Run: headless pygame with SDL's dummy video driver; simulated clock (each Clock.tick advances the game by its frame time, no real sleeping); random seed 0; keys injected as events and as key.get_pressed() state; no mouse input.
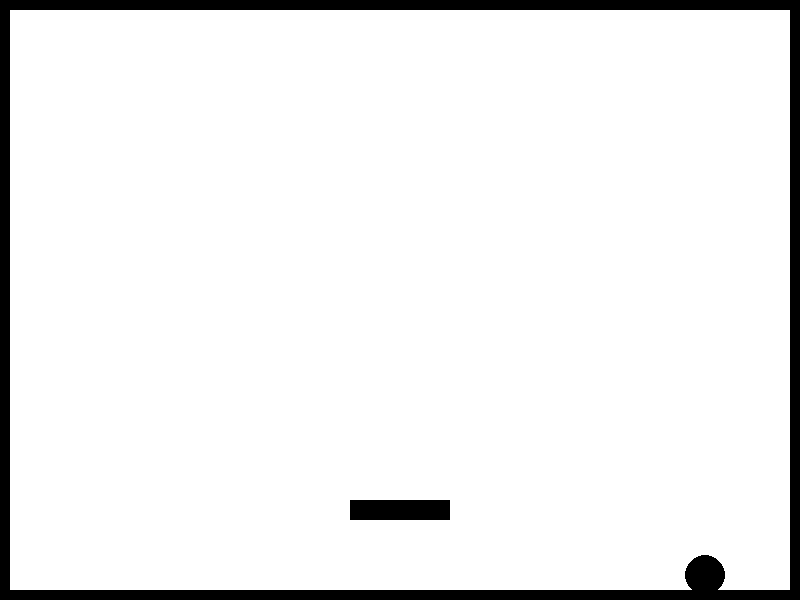
Frame 1 of 4 · flips 1–60 · no input
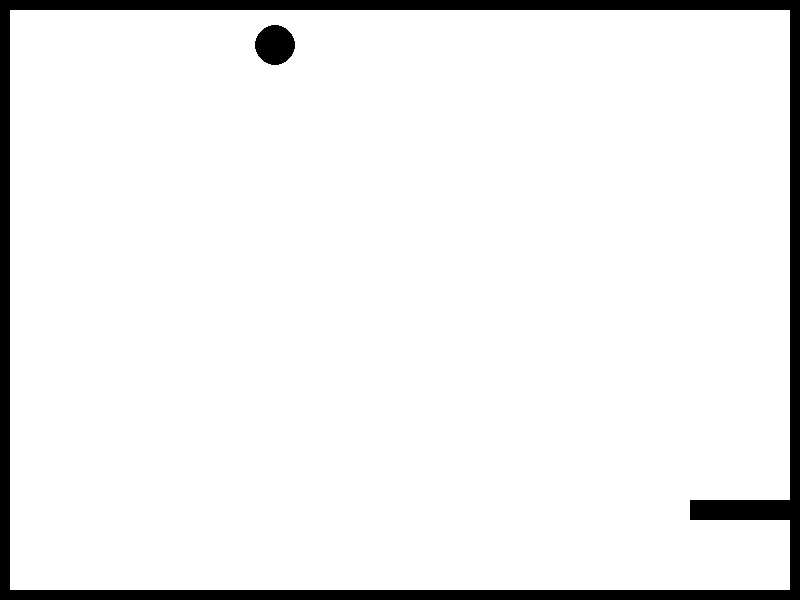
Frame 2 of 4 · flips 61–180 · tapped SPACE, RETURN · held RIGHT (→), D
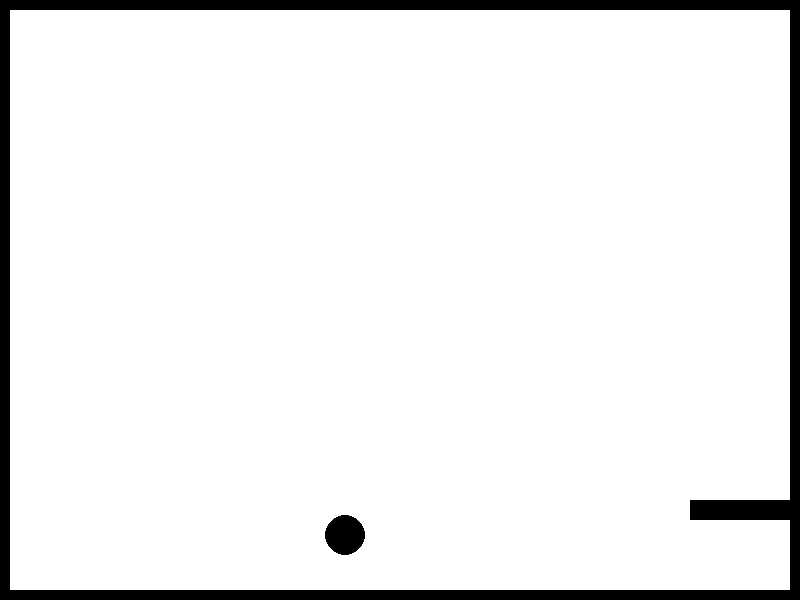
Frame 3 of 4 · flips 181–300 · held DOWN (↓), S
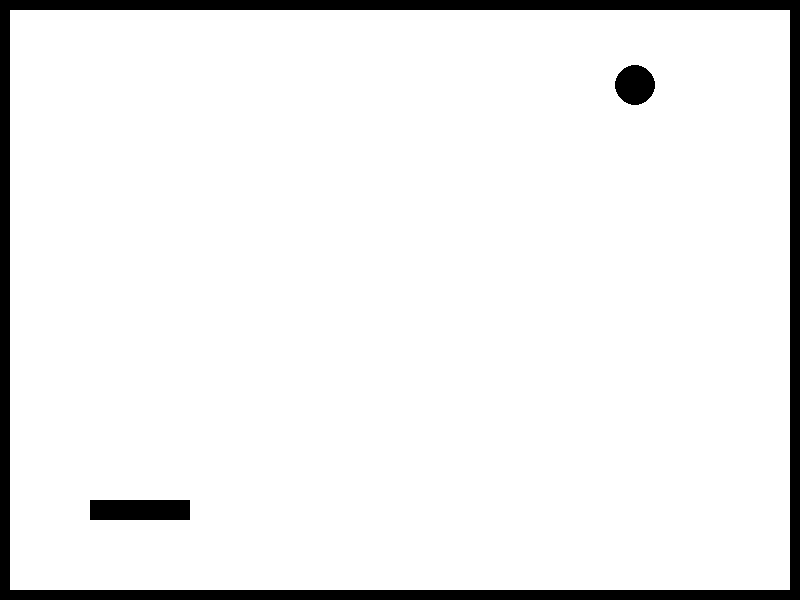
Frame 4 of 4 · flips 301–420 · held LEFT (←), A, UP (↑), W

The pygame program that drew these frames:

import pygame, sys

#Initialize Pygame
pygame.init()

#Set up the game window
screen = pygame.display.set_mode((800, 600))

#Colors
WHITE = (255, 255, 255)
BLACK = (0, 0, 0)
RED = (255, 0, 0)
ORANGE = (255, 165, 0)
YELLOW = (255, 255, 0)
GREEN = (0, 255, 0)
BLUE = (0, 0, 255)
PURPLE = (128, 0, 128)

#Variables
speed = 5
clock = pygame.time.Clock()
paddle = pygame.Rect(350, 500, 100, 20)

#Draw Ball
ball_speed = [5, 5]

ball_rect = pygame.Rect(395, 295, 20, 20)

#Ball Movement
def ball_movement():
  global ball_speed
  ball_rect.x += ball_speed[0]
  ball_rect.y += ball_speed[1]
  if ball_rect.colliderect(paddle):
    ball_speed[1] = -ball_speed[1]
  if ball_rect.top <=0 or ball_rect.bottom >= 600:
    ball_speed[1] = -ball_speed[1]
  if ball_rect.left <=0 or ball_rect.right >= 800:
    ball_speed[0] = -ball_speed[0]
#Border
walls = [
  pygame.Rect(0, 0, 800, 10),  # Top horizontal wall
  pygame.Rect(0, 590, 790, 10), # Bottom horizontal wall
  pygame.Rect(0, 10, 10, 580),  # Left vertical wall
  pygame.Rect(790, 10, 10, 600), # Right vertical wall
]
#Game loop
running = True
while running:
    for event in pygame.event.get():
        if event.type == pygame.QUIT:
            running = False
          
    keys = pygame.key.get_pressed()
    if keys[pygame.K_LEFT]:
        paddle.x -= speed
    if keys[pygame.K_RIGHT]:
        paddle.x += speed

    #Collisions
    for wall in walls:
      if paddle.colliderect(wall):
          if keys[pygame.K_LEFT]:
              paddle.x += speed
          if keys[pygame.K_RIGHT]:
              paddle.x -= speed

    screen.fill(WHITE)
    #Draw Shapes
    ball_movement()
    pygame.draw.rect(screen, BLACK, paddle)
    pygame.draw.circle(screen, BLACK, ball_rect.center, 20)
    for wall in walls:
      pygame.draw.rect(screen, BLACK, wall)
    pygame.display.flip()
    clock.tick(30)
pygame.quit()
sys.exit()
